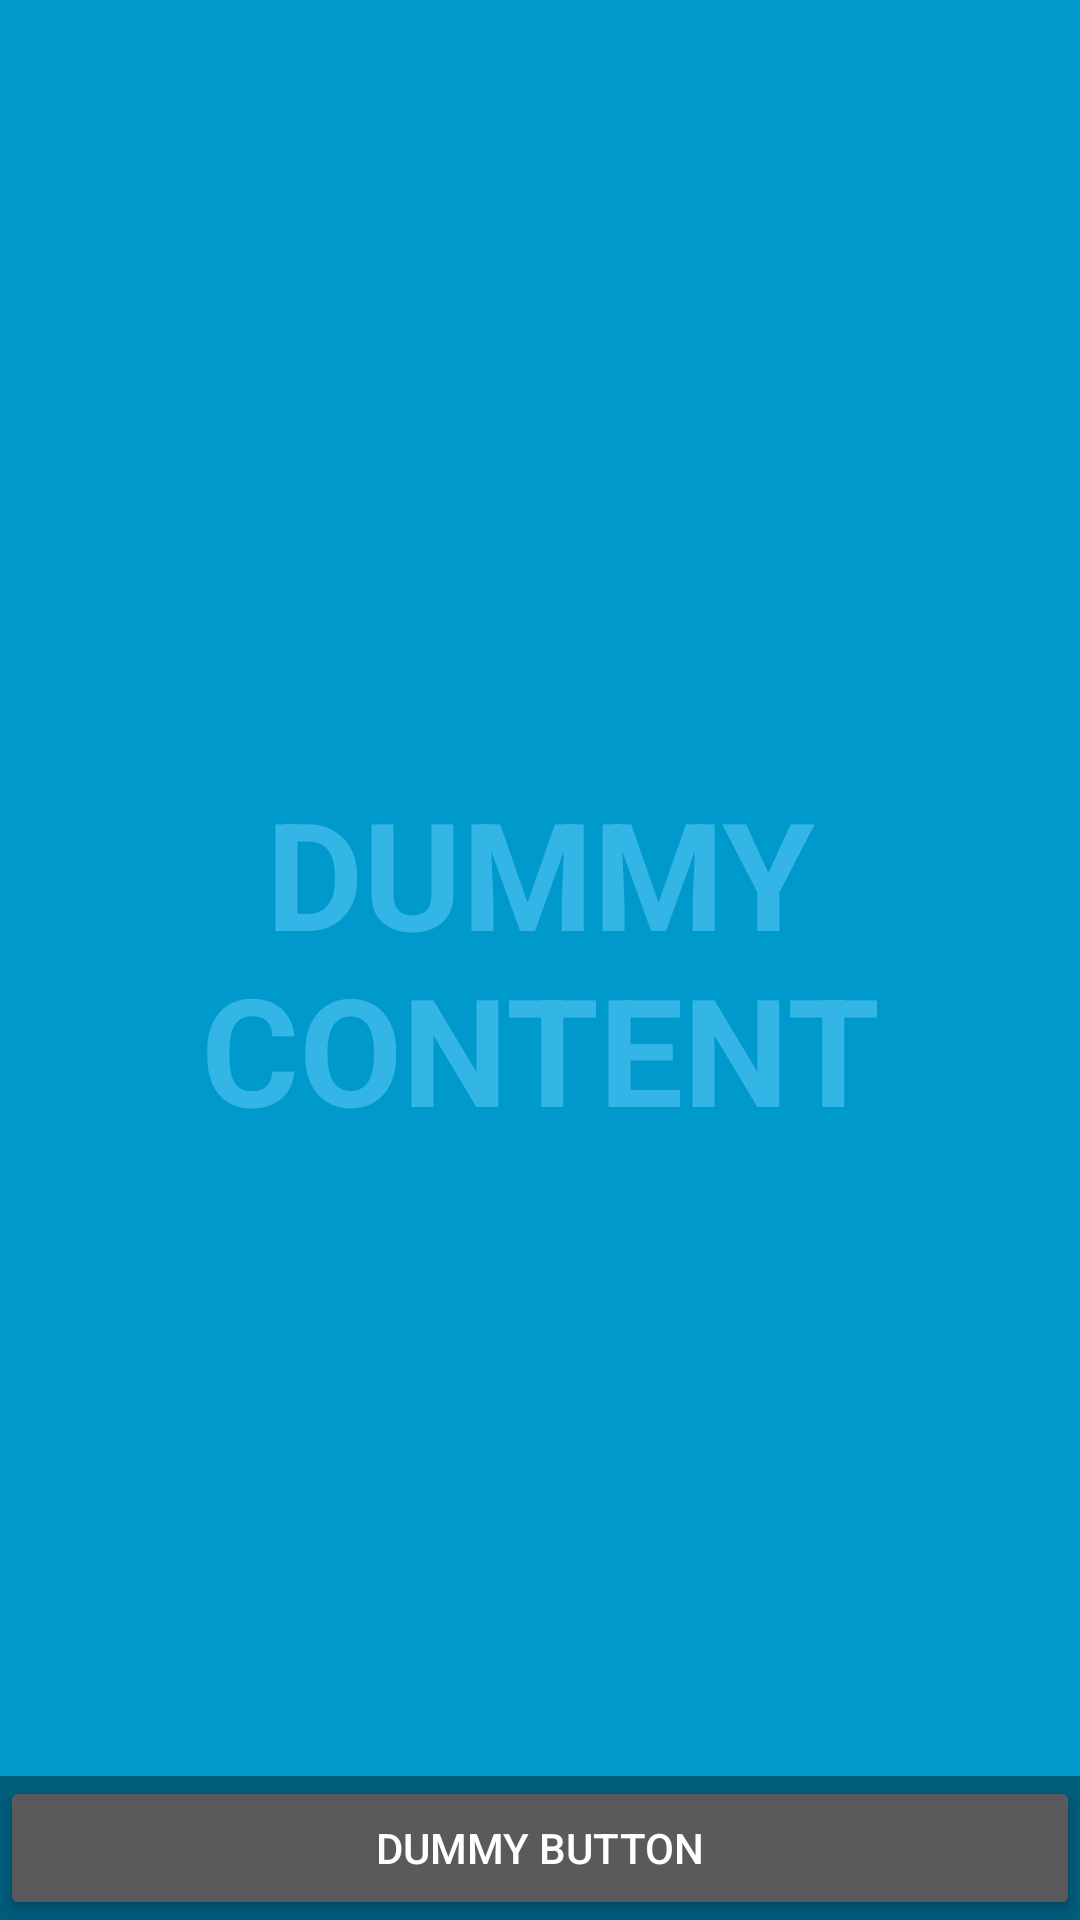

Layout XML and referenced resources for this Android screen:
<!-- AndroidManifest.xml: application theme AppTheme -->
<!-- res/layout/activity_user_acitivity.xml -->
<?xml version="1.0" encoding="utf-8"?>
<FrameLayout xmlns:android="http://schemas.android.com/apk/res/android"
             xmlns:tools="http://schemas.android.com/tools"
             android:layout_width="match_parent"
             android:layout_height="match_parent"
             android:background="#0099cc"
             tools:context=".UserActivity">

    
    <TextView android:id="@+id/fullscreen_content"
              android:layout_width="match_parent"
              android:layout_height="match_parent"
              android:keepScreenOn="true"
              android:textColor="#33b5e5"
              android:textStyle="bold"
              android:textSize="50sp"
              android:gravity="center"
              android:text="@string/dummy_content"/>

    
    <FrameLayout android:layout_width="match_parent"
                 android:layout_height="match_parent"
                 android:fitsSystemWindows="true">

        <LinearLayout android:id="@+id/fullscreen_content_controls"
                      style="?metaButtonBarStyle"
                      android:layout_width="match_parent"
                      android:layout_height="wrap_content"
                      android:layout_gravity="bottom|center_horizontal"
                      android:background="@color/black_overlay"
                      android:orientation="horizontal"
                      tools:ignore="UselessParent">

            <Button android:id="@+id/dummy_button"
                    style="?metaButtonBarButtonStyle"
                    android:layout_width="0dp"
                    android:layout_height="wrap_content"
                    android:layout_weight="1"
                    android:text="@string/dummy_button"/>

        </LinearLayout>
    </FrameLayout>

</FrameLayout>
<!-- resources referenced by this layout -->
<resources>
  <color name="black_overlay">#66000000</color>
  <string name="dummy_button">Dummy Button</string>
  <string name="dummy_content">DUMMY\nCONTENT</string>
  <style name="AppTheme" parent="Theme.AppCompat">
          
          <item name="colorPrimary">@color/colorPrimary</item>
          <item name="colorPrimaryDark">@color/colorPrimaryDark</item>
          <item name="colorAccent">@color/colorAccent</item>
      </style>
  <color name="colorPrimary">#008577</color>
  <color name="colorPrimaryDark">#00574B</color>
  <color name="colorAccent">#D81B60</color>
</resources>
